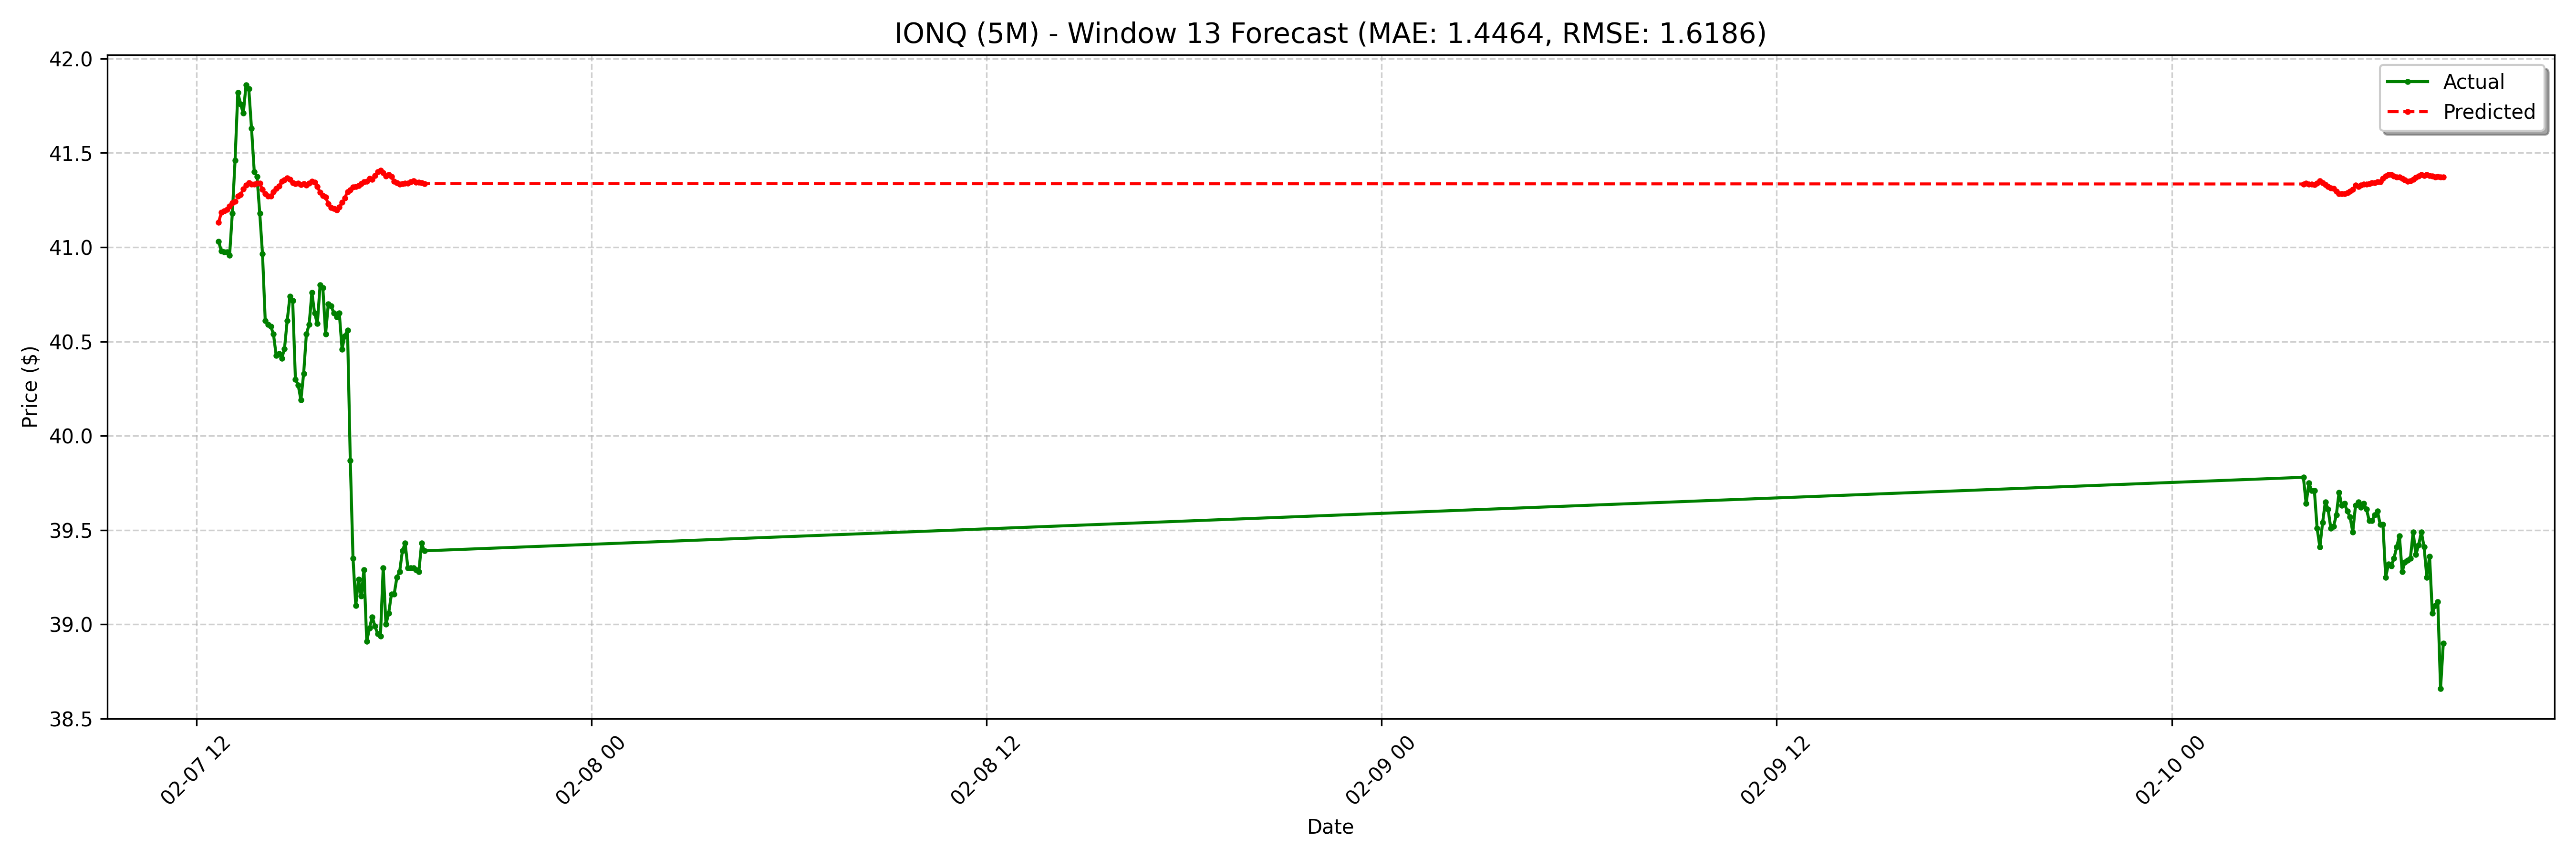

Source data for this figure (header and first rows):
date, actual, forecast
2025-02-07 12:40:00-05:00, 41.03, 41.13
2025-02-07 12:45:00-05:00, 40.98, 41.18
2025-02-07 12:50:00-05:00, 40.98, 41.19
2025-02-07 12:55:00-05:00, 40.98, 41.2
2025-02-07 13:00:00-05:00, 40.96, 41.22
2025-02-07 13:05:00-05:00, 41.18, 41.23
2025-02-07 13:10:00-05:00, 41.46, 41.24
2025-02-07 13:15:00-05:00, 41.82, 41.27
2025-02-07 13:20:00-05:00, 41.76, 41.28
2025-02-07 13:25:00-05:00, 41.71, 41.31
2025-02-07 13:30:00-05:00, 41.86, 41.33
2025-02-07 13:35:00-05:00, 41.84, 41.34
2025-02-07 13:40:00-05:00, 41.63, 41.33
2025-02-07 13:45:00-05:00, 41.4, 41.33
2025-02-07 13:50:00-05:00, 41.38, 41.34
2025-02-07 13:55:00-05:00, 41.18, 41.34
2025-02-07 14:00:00-05:00, 40.96, 41.31
2025-02-07 14:05:00-05:00, 40.61, 41.28
2025-02-07 14:10:00-05:00, 40.59, 41.27
2025-02-07 14:15:00-05:00, 40.58, 41.27
2025-02-07 14:20:00-05:00, 40.54, 41.29
2025-02-07 14:25:00-05:00, 40.42, 41.31
2025-02-07 14:30:00-05:00, 40.44, 41.32
2025-02-07 14:35:00-05:00, 40.41, 41.35
2025-02-07 14:40:00-05:00, 40.46, 41.36
2025-02-07 14:45:00-05:00, 40.61, 41.37
2025-02-07 14:50:00-05:00, 40.74, 41.36
2025-02-07 14:55:00-05:00, 40.72, 41.34
2025-02-07 15:00:00-05:00, 40.3, 41.34
2025-02-07 15:05:00-05:00, 40.27, 41.34
2025-02-07 15:10:00-05:00, 40.19, 41.33
2025-02-07 15:15:00-05:00, 40.33, 41.34
2025-02-07 15:20:00-05:00, 40.54, 41.33
2025-02-07 15:25:00-05:00, 40.59, 41.34
2025-02-07 15:30:00-05:00, 40.76, 41.35
2025-02-07 15:35:00-05:00, 40.65, 41.34
2025-02-07 15:40:00-05:00, 40.59, 41.32
2025-02-07 15:45:00-05:00, 40.8, 41.29
2025-02-07 15:50:00-05:00, 40.78, 41.27
2025-02-07 15:55:00-05:00, 40.54, 41.26
2025-02-07 16:00:00-05:00, 40.7, 41.23
2025-02-07 16:05:00-05:00, 40.69, 41.21
2025-02-07 16:10:00-05:00, 40.65, 41.21
2025-02-07 16:15:00-05:00, 40.63, 41.2
2025-02-07 16:20:00-05:00, 40.65, 41.21
2025-02-07 16:25:00-05:00, 40.46, 41.24
2025-02-07 16:30:00-05:00, 40.53, 41.26
2025-02-07 16:35:00-05:00, 40.56, 41.29
2025-02-07 16:40:00-05:00, 39.87, 41.3
2025-02-07 16:45:00-05:00, 39.35, 41.32
2025-02-07 16:50:00-05:00, 39.1, 41.32
2025-02-07 16:55:00-05:00, 39.24, 41.33
2025-02-07 17:00:00-05:00, 39.15, 41.34
2025-02-07 17:05:00-05:00, 39.29, 41.35
2025-02-07 17:10:00-05:00, 38.91, 41.35
2025-02-07 17:15:00-05:00, 38.98, 41.36
2025-02-07 17:20:00-05:00, 39.04, 41.36
2025-02-07 17:25:00-05:00, 38.99, 41.38
2025-02-07 17:30:00-05:00, 38.95, 41.4
2025-02-07 17:35:00-05:00, 38.94, 41.41
... 68 more rows
